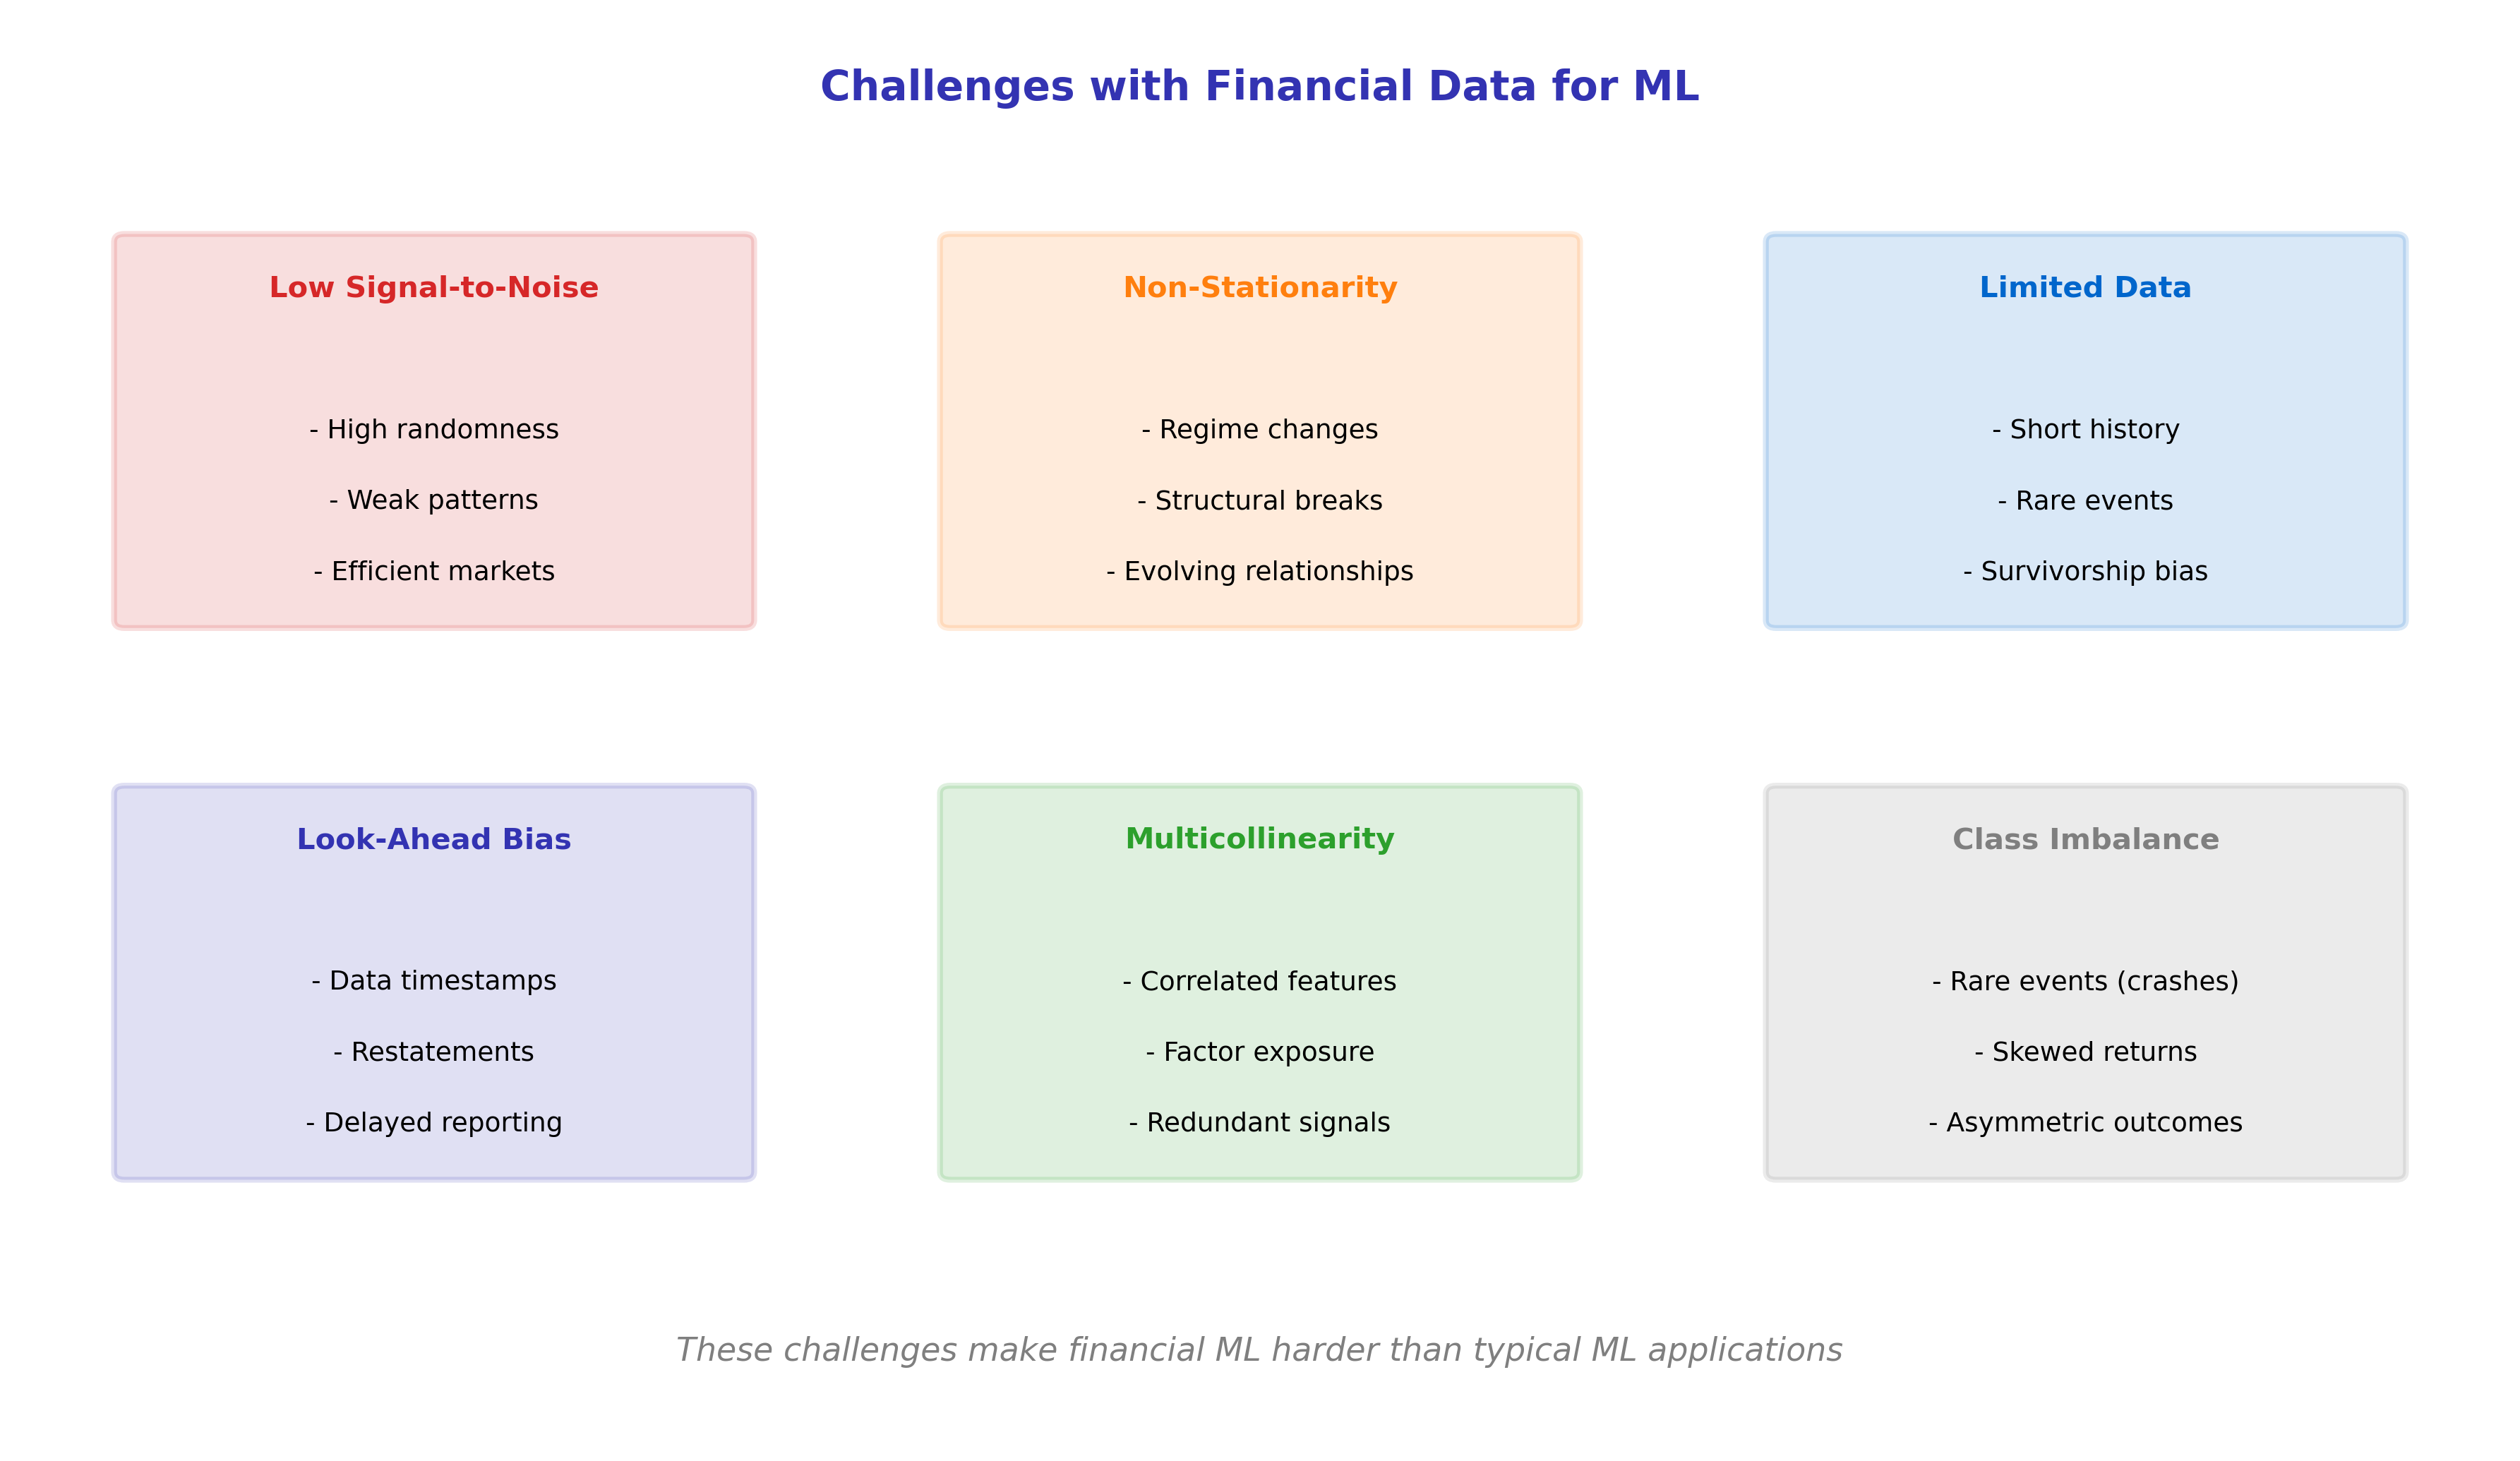

Source code (Python):
CHART_METADATA = {
    'title': 'Financial Data Challenges',
    'url': 'https://github.com/QuantLet/neural-networks-introduction/tree/main/financial_data_challenges'
}

import matplotlib.pyplot as plt
import matplotlib.patches as mpatches

mlpurple = '#3333B2'
mlblue = '#0066CC'
mlorange = '#FF7F0E'
mlgreen = '#2CA02C'
mlred = '#D62728'
mlgray = '#7F7F7F'

fig, ax = plt.subplots(1, 1, figsize=(12, 7))
ax.set_xlim(0, 12)
ax.set_ylim(0, 9)
ax.axis('off')

ax.text(6, 8.5, 'Challenges with Financial Data for ML', fontsize=14, fontweight='bold', ha='center', color=mlpurple)

challenges = [
    (2, 6.5, 'Low Signal-to-Noise', ['High randomness', 'Weak patterns', 'Efficient markets'], mlred),
    (6, 6.5, 'Non-Stationarity', ['Regime changes', 'Structural breaks', 'Evolving relationships'], mlorange),
    (10, 6.5, 'Limited Data', ['Short history', 'Rare events', 'Survivorship bias'], mlblue),
    (2, 3, 'Look-Ahead Bias', ['Data timestamps', 'Restatements', 'Delayed reporting'], mlpurple),
    (6, 3, 'Multicollinearity', ['Correlated features', 'Factor exposure', 'Redundant signals'], mlgreen),
    (10, 3, 'Class Imbalance', ['Rare events (crashes)', 'Skewed returns', 'Asymmetric outcomes'], mlgray),
]

for x, y, title, items, color in challenges:
    rect = mpatches.FancyBboxPatch((x-1.5, y-1.3), 3, 2.4, boxstyle="round,pad=0.05",
                                    facecolor=color, alpha=0.15, edgecolor=color, lw=2)
    ax.add_patch(rect)
    ax.text(x, y+0.8, title, ha='center', va='center', fontsize=10, fontweight='bold', color=color)
    for i, item in enumerate(items):
        ax.text(x, y - 0.1 - i*0.45, f'- {item}', ha='center', va='center', fontsize=9)

ax.text(6, 0.5, 'These challenges make financial ML harder than typical ML applications',
        ha='center', fontsize=11, color=mlgray, style='italic')

plt.tight_layout()
plt.savefig('financial_data_challenges.pdf', bbox_inches='tight', dpi=300)
plt.savefig('financial_data_challenges.png', bbox_inches='tight', dpi=300)
plt.close()
print("Generated: financial_data_challenges.pdf")
